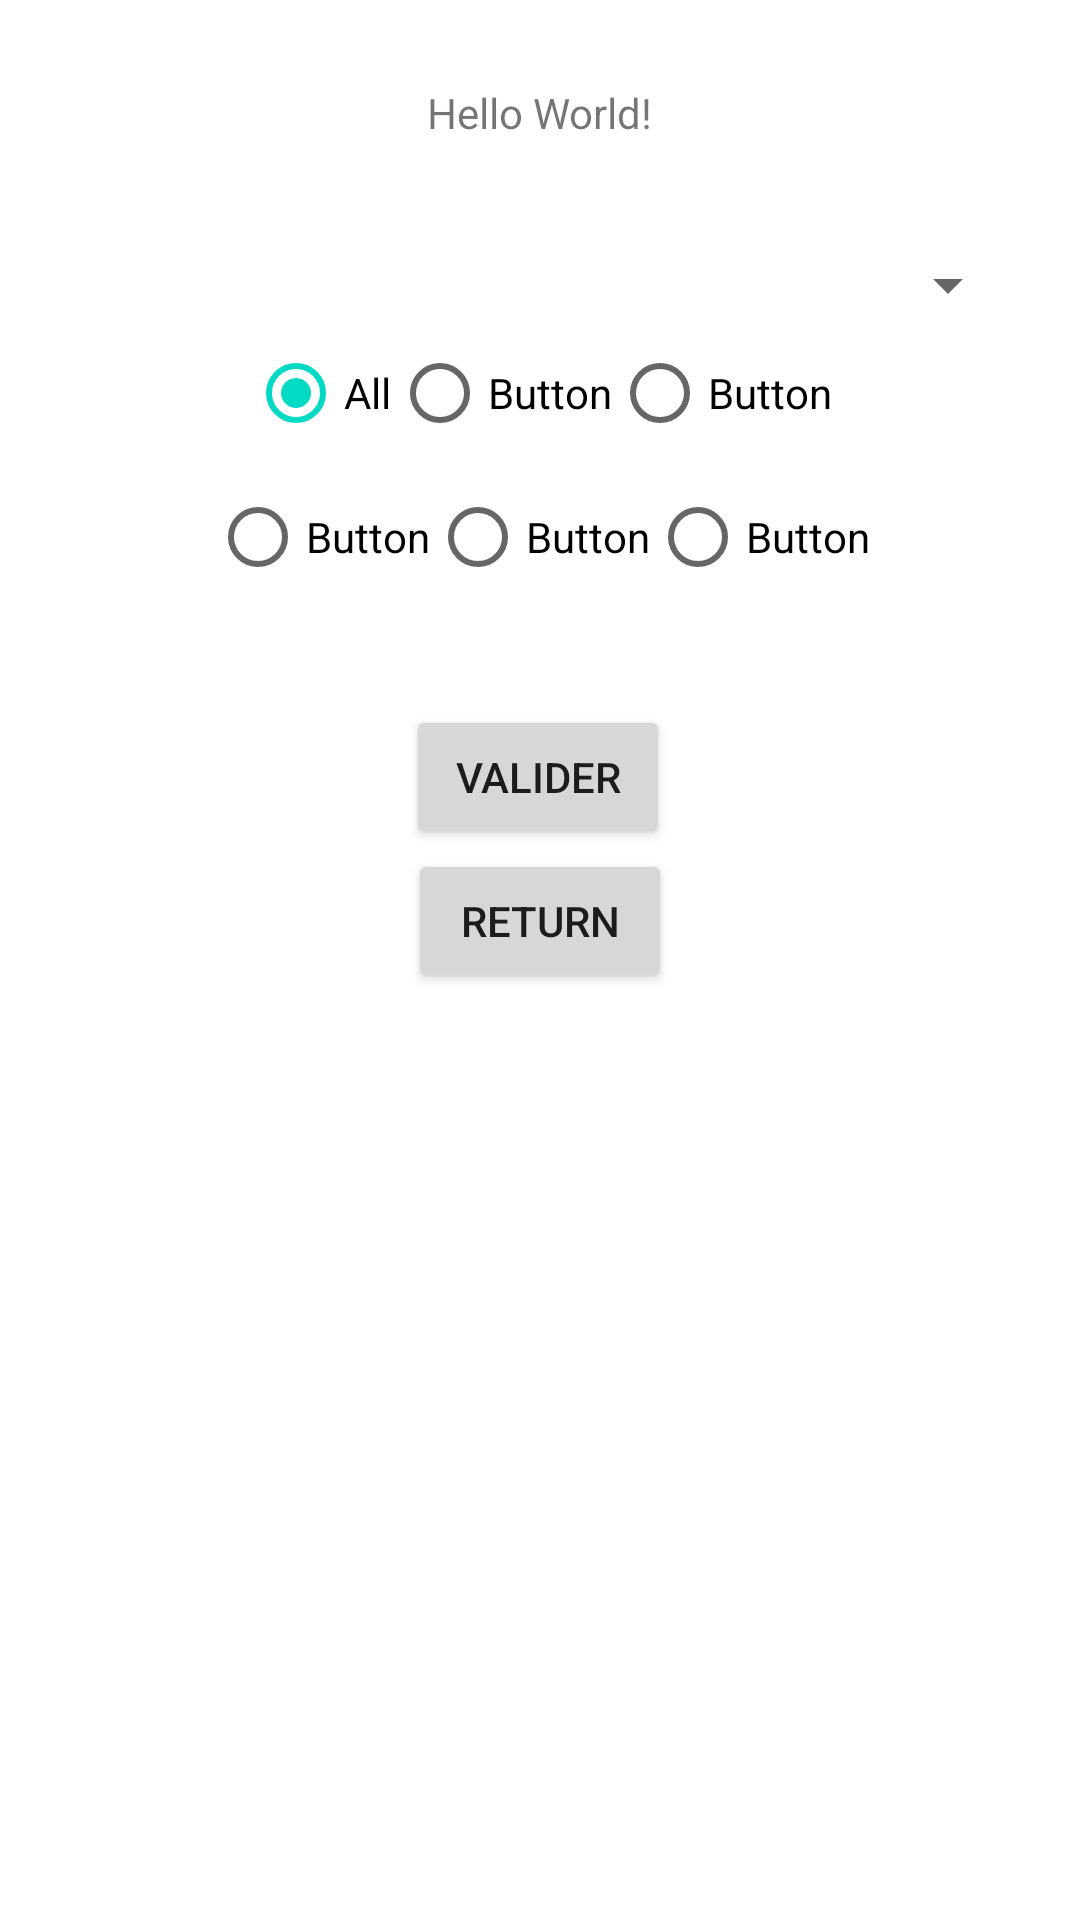

Android layout source for this screen:
<!-- AndroidManifest.xml: application theme Theme.Dac_RFID11 -->
<!-- res/layout/activity_main.xml -->
<?xml version="1.0" encoding="utf-8"?>
<androidx.constraintlayout.widget.ConstraintLayout xmlns:android="http://schemas.android.com/apk/res/android"
    xmlns:app="http://schemas.android.com/apk/res-auto"
    xmlns:tools="http://schemas.android.com/tools"
    android:layout_width="match_parent"
    android:layout_height="match_parent"
    tools:context=".MainActivity">

    <TextView
        android:id="@+id/tvHello"
        android:layout_width="wrap_content"
        android:layout_height="wrap_content"
        android:layout_marginTop="28dp"
        android:text="Hello World!"
        app:layout_constraintLeft_toLeftOf="parent"
        app:layout_constraintRight_toRightOf="parent"
        app:layout_constraintTop_toTopOf="parent" />

    <Spinner
        android:id="@+id/spinnerCategory"
        android:layout_width="0dp"
        android:layout_height="wrap_content"
        android:layout_marginLeft="20dp"
        android:layout_marginTop="36dp"
        android:layout_marginRight="20dp"
        app:layout_constraintEnd_toEndOf="parent"
        app:layout_constraintStart_toStartOf="parent"
        app:layout_constraintTop_toBottomOf="@+id/tvHello" />

    <Button
        android:id="@+id/btnVal"
        android:layout_width="wrap_content"
        android:layout_height="wrap_content"
        android:layout_marginTop="32dp"
        android:onClick="btnVal"
        android:text="Valider"
        app:layout_constraintEnd_toEndOf="parent"
        app:layout_constraintHorizontal_bias="0.498"
        app:layout_constraintStart_toStartOf="parent"
        app:layout_constraintTop_toBottomOf="@+id/rgCateg2" />

    <RadioGroup
        android:id="@+id/rgCateg1"
        android:layout_width="wrap_content"
        android:layout_height="wrap_content"
        android:orientation="horizontal"
        app:layout_constraintEnd_toEndOf="parent"
        app:layout_constraintHorizontal_bias="0.5"
        app:layout_constraintStart_toStartOf="parent"
        app:layout_constraintTop_toBottomOf="@+id/spinnerCategory">

        <RadioButton
            android:id="@+id/rbTout"
            android:layout_width="match_parent"
            android:layout_height="wrap_content"
            android:checked="true"
            android:onClick="btnCategorie"
            android:text="All" />

        <RadioButton
            android:id="@+id/rb2"
            android:layout_width="match_parent"
            android:layout_height="wrap_content"
            android:onClick="btnCategorie"
            android:text="Button" />

        <RadioButton
            android:id="@+id/rb3"
            android:layout_width="match_parent"
            android:layout_height="wrap_content"
            android:onClick="btnCategorie"
            android:text="Button" />
    </RadioGroup>

    <RadioGroup
        android:id="@+id/rgCateg2"
        android:layout_width="wrap_content"
        android:layout_height="wrap_content"
        android:orientation="horizontal"
        app:layout_constraintEnd_toEndOf="parent"
        app:layout_constraintHorizontal_bias="0.5"
        app:layout_constraintStart_toStartOf="parent"
        app:layout_constraintTop_toBottomOf="@+id/rgCateg1">

        <RadioButton
            android:id="@+id/rb4"
            android:layout_width="match_parent"
            android:layout_height="wrap_content"
            android:onClick="btnCategorie"
            android:text="Button" />

        <RadioButton
            android:id="@+id/rb5"
            android:layout_width="match_parent"
            android:layout_height="wrap_content"
            android:onClick="btnCategorie"
            android:text="Button" />

        <RadioButton
            android:id="@+id/rb6"
            android:layout_width="match_parent"
            android:layout_height="wrap_content"
            android:onClick="btnCategorie"
            android:text="Button" />

    </RadioGroup>

    <Button
        android:id="@+id/btnRet"
        android:layout_width="wrap_content"
        android:layout_height="wrap_content"
        android:layout_weight="1"
        android:onClick="btnRet"
        android:text="Return"
        app:layout_constraintEnd_toEndOf="parent"
        app:layout_constraintHorizontal_bias="0.5"
        app:layout_constraintStart_toStartOf="parent"
        app:layout_constraintTop_toBottomOf="@+id/btnVal" />


</androidx.constraintlayout.widget.ConstraintLayout>
<!-- resources referenced by this layout -->
<resources>
  <style name="Theme.Dac_RFID11" parent="Theme.MaterialComponents.DayNight.DarkActionBar">
          
          <item name="colorPrimary">@color/purple_500</item>
          <item name="colorPrimaryVariant">@color/purple_700</item>
          <item name="colorOnPrimary">@color/white</item>
          
          <item name="colorSecondary">@color/teal_200</item>
          <item name="colorSecondaryVariant">@color/teal_700</item>
          <item name="colorOnSecondary">@color/black</item>
          
          <item name="android:statusBarColor" tools:targetApi="l">?attr/colorPrimaryVariant</item>
          
      </style>
  <!-- not gathered from this repository: default colours our renderer supplied (Android Studio template values) -->
  <color name="purple_500">#FF6200EE</color>
  <color name="purple_700">#FF3700B3</color>
  <color name="teal_200">#FF03DAC5</color>
  <color name="teal_700">#FF018786</color>
  <color name="black">#FF000000</color>
  <color name="white">#FFFFFFFF</color>
</resources>
